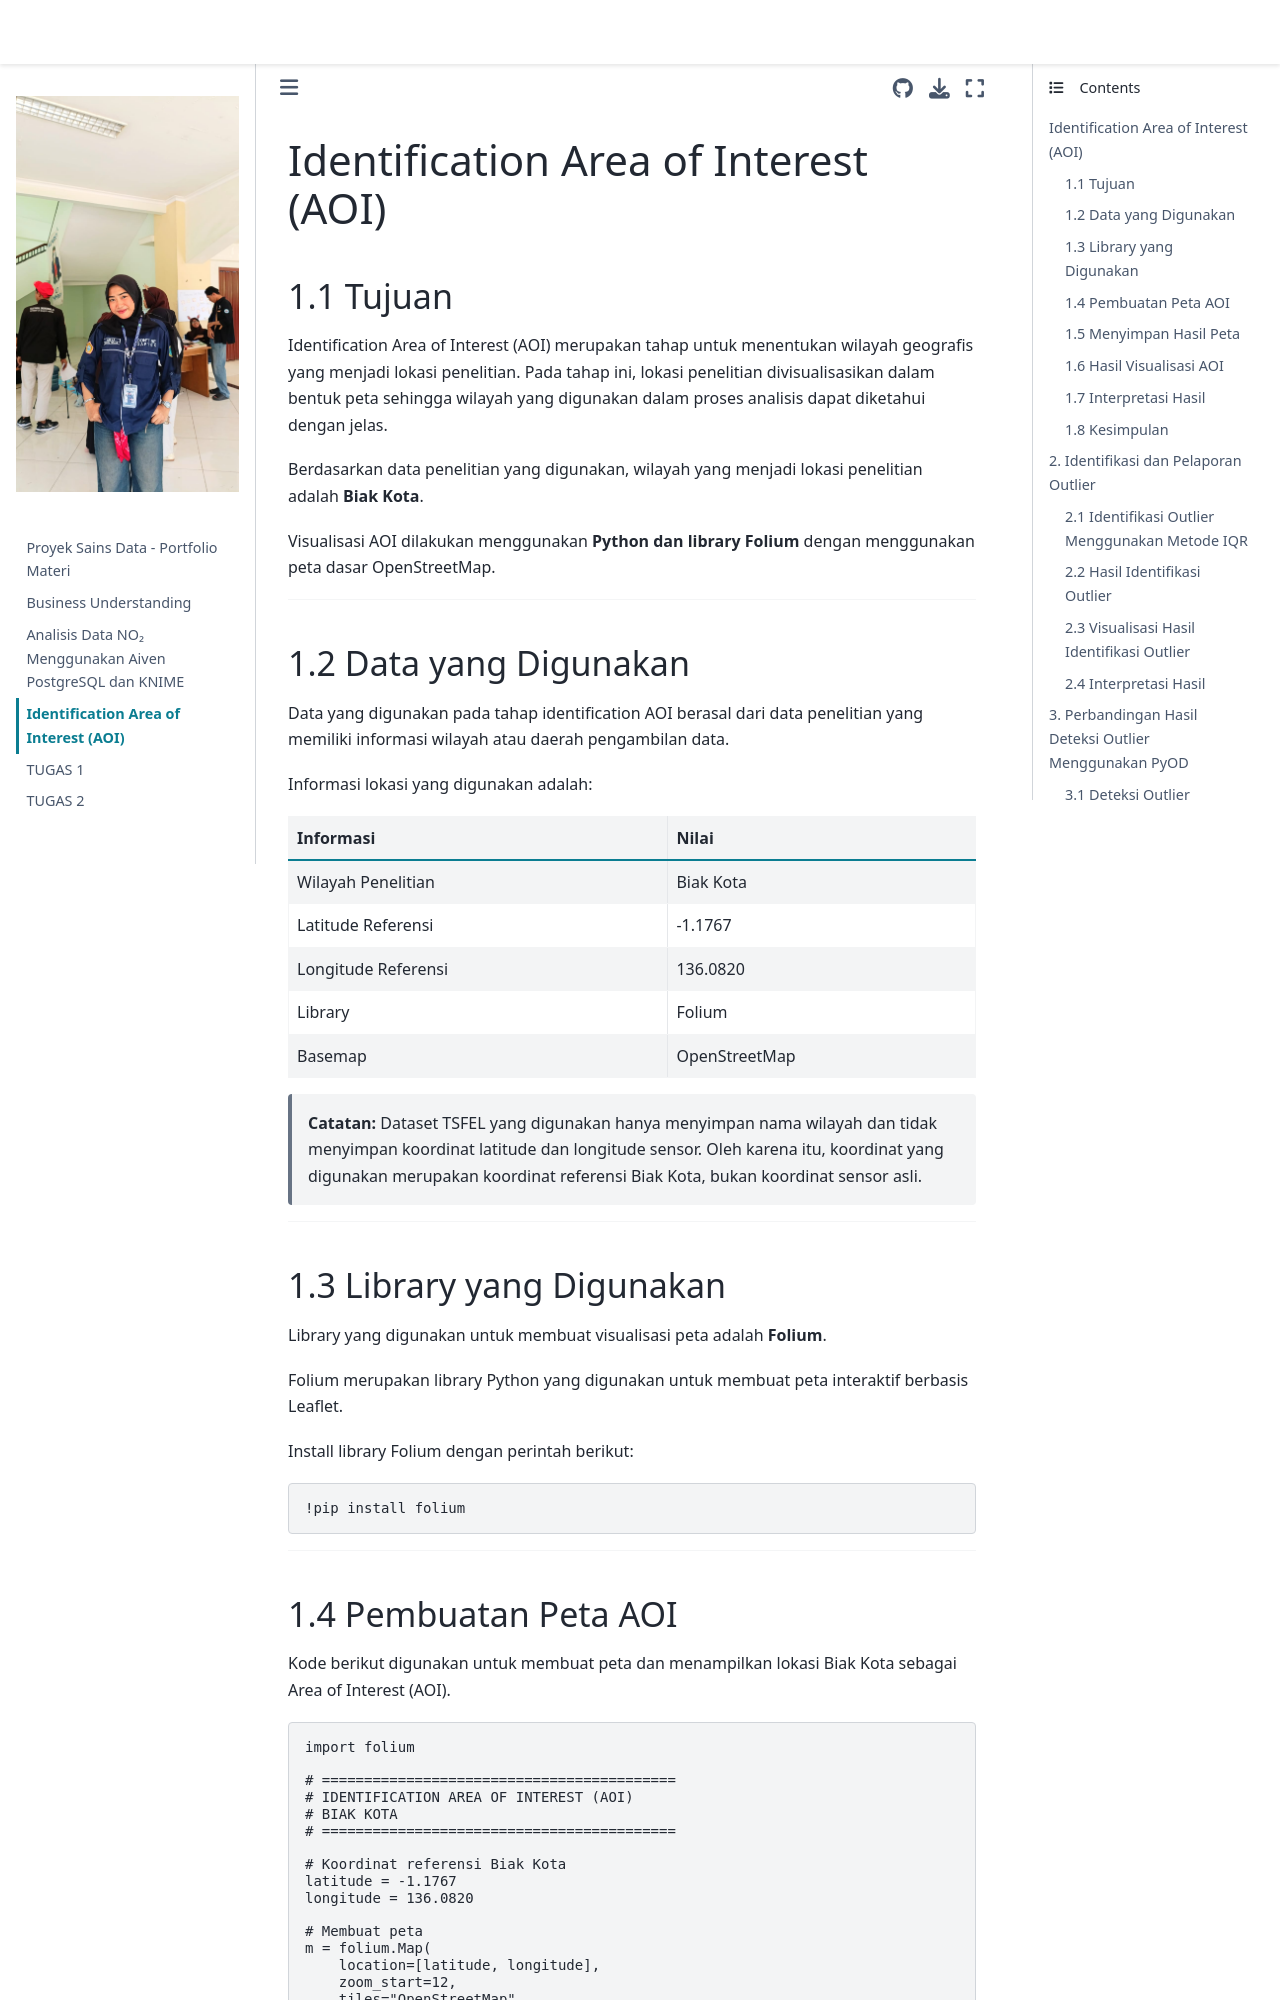

repository: Aisya08/PSD · page: Identification Area of Interest (AOI).html · generator: jekyll

---
title: Identification Area of Interest (AOI)

---

# Identification Area of Interest (AOI)

## 1.1 Tujuan

Identification Area of Interest (AOI) merupakan tahap untuk menentukan
wilayah geografis yang menjadi lokasi penelitian. Pada tahap ini, lokasi
penelitian divisualisasikan dalam bentuk peta sehingga wilayah yang
digunakan dalam proses analisis dapat diketahui dengan jelas.

Berdasarkan data penelitian yang digunakan, wilayah yang menjadi lokasi
penelitian adalah **Biak Kota**.

Visualisasi AOI dilakukan menggunakan **Python dan library Folium**
dengan menggunakan peta dasar OpenStreetMap.

---

## 1.2 Data yang Digunakan

Data yang digunakan pada tahap identification AOI berasal dari data
penelitian yang memiliki informasi wilayah atau daerah pengambilan data.

Informasi lokasi yang digunakan adalah:

| Informasi | Nilai |
|---|---|
| Wilayah Penelitian | Biak Kota |
| Latitude Referensi | -1.1767 |
| Longitude Referensi | 136.0820 |
| Library | Folium |
| Basemap | OpenStreetMap |

> **Catatan:** Dataset TSFEL yang digunakan hanya menyimpan nama wilayah
> dan tidak menyimpan koordinat latitude dan longitude sensor. Oleh karena
> itu, koordinat yang digunakan merupakan koordinat referensi Biak Kota,
> bukan koordinat sensor asli.

---

## 1.3 Library yang Digunakan

Library yang digunakan untuk membuat visualisasi peta adalah **Folium**.

Folium merupakan library Python yang digunakan untuk membuat peta
interaktif berbasis Leaflet.

Install library Folium dengan perintah berikut:

```python
!pip install folium
```

---
